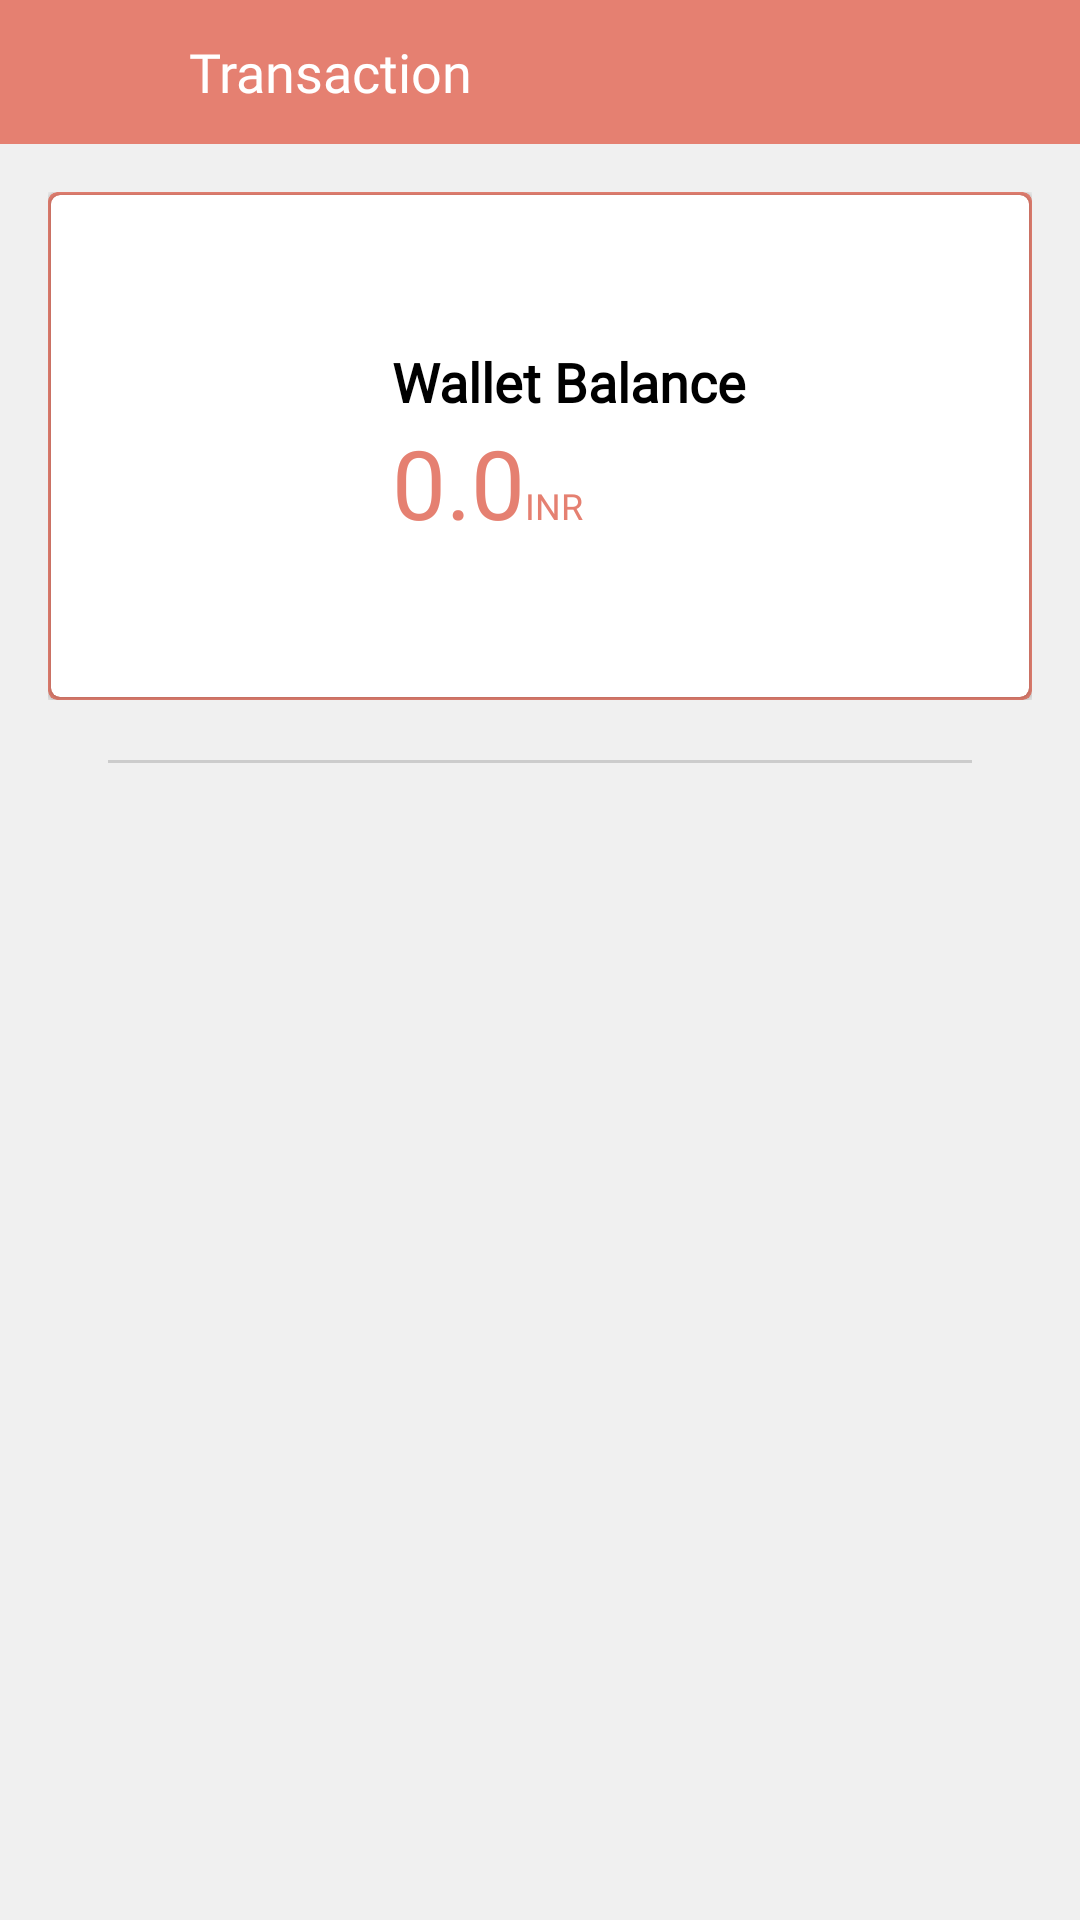

The Android layout XML behind this screen, and the referenced resources:
<!-- AndroidManifest.xml: application theme AppTheme -->
<!-- res/layout/fragment_wallet.xml -->
<?xml version="1.0" encoding="utf-8"?>
<LinearLayout xmlns:android="http://schemas.android.com/apk/res/android"
    xmlns:app="http://schemas.android.com/apk/res-auto"
    android:layout_width="match_parent"
    android:layout_height="match_parent"
    android:background="@color/common_bg_color"
    android:orientation="vertical">

    <LinearLayout
        android:layout_width="match_parent"
        android:layout_height="48dp"
        android:background="@color/login_red_light">

        <ImageView
            android:id="@+id/back_arrow"
            android:layout_width="48dp"
            android:layout_height="48dp"
            android:layout_marginStart="@dimen/margin_5"
            android:padding="@dimen/margin_10"
            android:tint="@color/white"
            android:src="@drawable/ic_back_arrow" />

        <TextView
            android:id="@+id/title_txt"
            style="@style/title_text"
            android:layout_width="wrap_content"
            android:layout_height="wrap_content"
            android:layout_gravity="center"
            android:layout_marginLeft="10dp"
            android:text="@string/label_transaction"
            android:textColor="@color/white"/>

    </LinearLayout>

    <LinearLayout
        android:layout_width="match_parent"
        android:layout_height="wrap_content"
        android:orientation="vertical"
        android:padding="@dimen/margin_16">

        <RelativeLayout
            android:layout_width="match_parent"
            android:layout_height="wrap_content">

            <android.support.v7.widget.CardView
                android:layout_width="match_parent"
                android:layout_height="wrap_content"
                app:cardBackgroundColor="@color/login_red_light"
                app:cardCornerRadius="3dp">

                <android.support.v7.widget.CardView
                    android:layout_width="match_parent"
                    android:layout_height="wrap_content"
                    android:layout_margin="1dp"
                    app:cardBackgroundColor="@color/white"
                    app:cardCornerRadius="3dp">

                    <LinearLayout
                        android:layout_width="match_parent"
                        android:layout_height="wrap_content"
                        android:layout_marginTop="50dp"
                        android:layout_marginBottom="50dp"
                        android:gravity="center">

                        <ImageView
                            android:layout_width="wrap_content"
                            android:layout_height="wrap_content"
                            android:src="@drawable/ic_wallet"
                            android:tint="@color/login_red_light" />

                        <LinearLayout
                            android:layout_width="wrap_content"
                            android:layout_height="wrap_content"
                            android:layout_marginLeft="20dp"
                            android:orientation="vertical">

                            <TextView
                                android:layout_width="wrap_content"
                                android:layout_height="wrap_content"
                                android:fontFamily="@font/gilroy_regular"
                                android:text="Wallet Balance"
                                android:textColor="@color/black"
                                android:textSize="18sp"
                                android:textStyle="bold" />

                            <LinearLayout
                                android:layout_width="match_parent"
                                android:layout_height="wrap_content">

                                <TextView
                                    android:id="@+id/wallet_amount"
                                    android:layout_width="wrap_content"
                                    android:layout_height="wrap_content"
                                    android:fontFamily="@font/gilroy_bold"
                                    android:text="0.0"
                                    android:textColor="@color/login_red_light"
                                    android:textSize="32sp" />

                                <TextView
                                    android:layout_width="wrap_content"
                                    android:layout_height="wrap_content"
                                    android:fontFamily="@font/gilroy_regular"
                                    android:text="INR"
                                    android:textColor="@color/login_red_light"
                                    android:textSize="12sp" />

                            </LinearLayout>

                        </LinearLayout>

                    </LinearLayout>

                </android.support.v7.widget.CardView>

            </android.support.v7.widget.CardView>

        </RelativeLayout>

        <View
            android:layout_width="match_parent"
            android:layout_height="1dp"
            android:layout_margin="20dp"
            android:background="@color/grey" />

        <android.support.v7.widget.RecyclerView
            android:id="@+id/main_course_video_list"
            android:layout_width="match_parent"
            android:layout_height="wrap_content"
            android:background="@color/common_bg_color"
            android:nestedScrollingEnabled="false" />

    </LinearLayout>
</LinearLayout>
<!-- resources referenced by this layout -->
<resources>
  <color name="black">#000000</color>
  <color name="common_bg_color">#F0F0F0</color>
  <color name="grey">#cccccc</color>
  <color name="login_red_light">#E58071</color>
  <color name="white">#ffffff</color>
  <dimen name="margin_10">10dp</dimen>
  <dimen name="margin_16">16dp</dimen>
  <dimen name="margin_5">5dp</dimen>
  <string name="label_transaction">Transaction</string>
  <style name="title_text">
          <item name="android:textSize">@dimen/font_18</item>
          <item name="android:color">@color/black</item>
          <item name="android:fontFamily">@font/gilroy_bold</item>
      </style>
  <style name="AppTheme" parent="Theme.AppCompat.Light.NoActionBar">
          
          <item name="colorPrimary">@color/colorPrimary</item>
          <item name="colorPrimaryDark">@color/login_red_medium</item>
          <item name="colorAccent">@color/colorAccent</item>
          <item name="colorControlHighlight">@color/grey</item>
      </style>
  <dimen name="font_18">18sp</dimen>
  <color name="colorPrimary">#E36F57</color>
  <color name="login_red_medium">#E36F57</color>
  <color name="colorAccent">#D81B60</color>
</resources>
